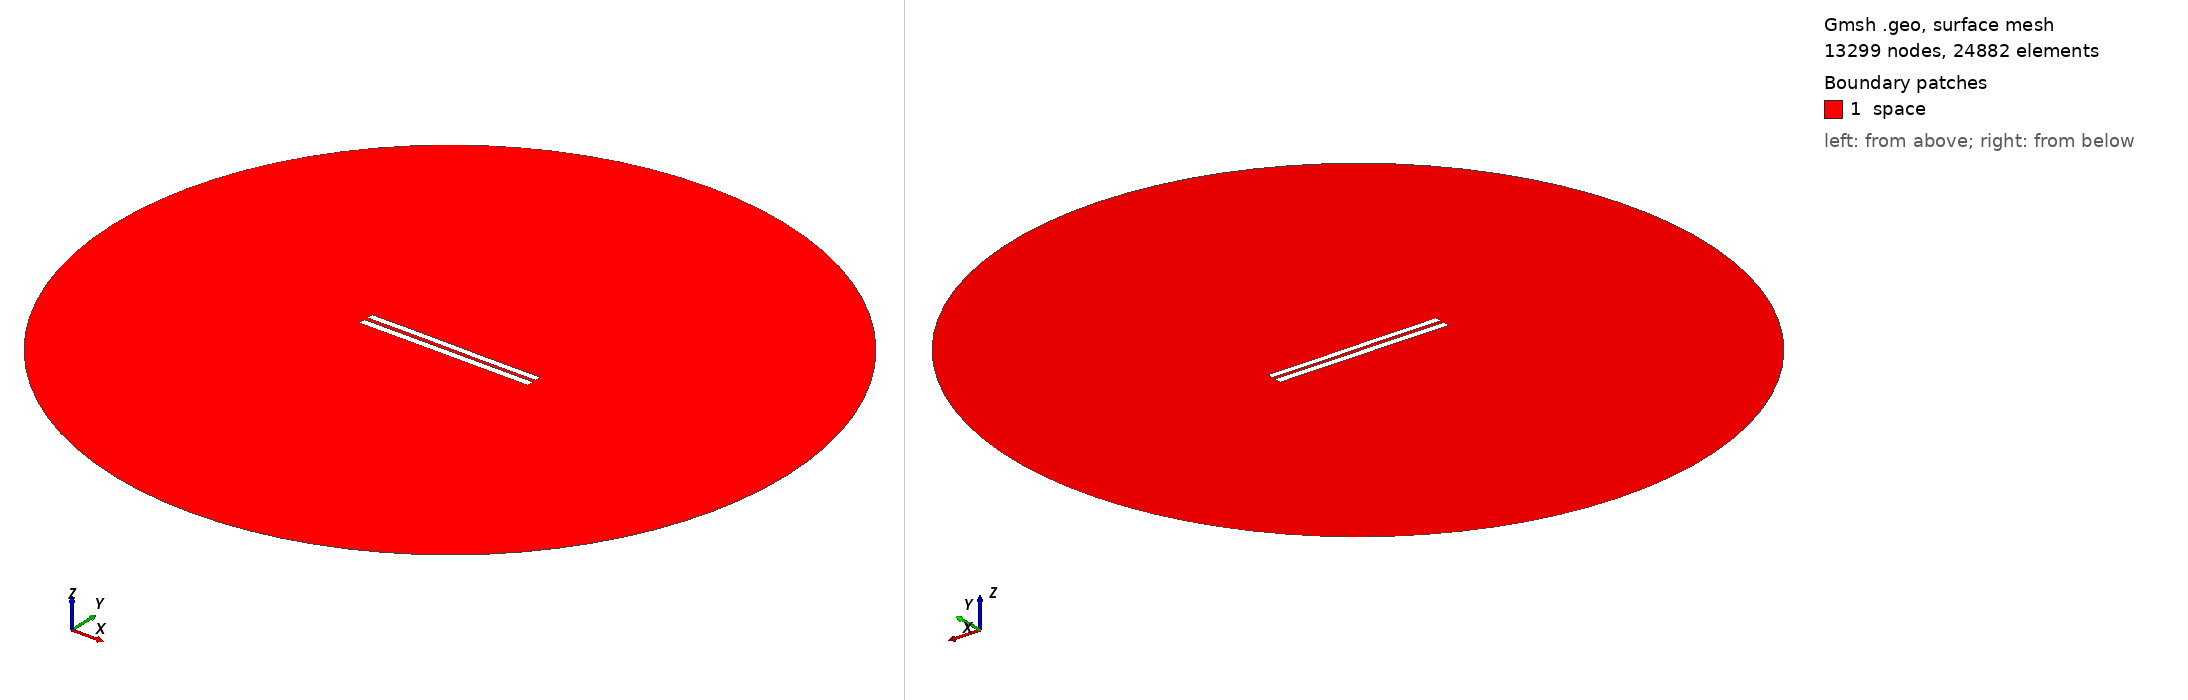

Gmsh geometry script, surface-meshed: 13299 nodes, 24882 surface elements. Boundary patches (legend numbers): 1 space. Left view from above one corner, right view from below the opposite corner. Legend entries are the model's physical surfaces. The drawing asked Gmsh for element sizes between 1% and 20% of the model's largest extent; the script's own settings can give other sizes.

=== 5068.geo (drawn) ===
//---------------------------------------
// Geometry kernel
//---------------------------------------

SetFactory("OpenCASCADE");



//---------------------------------------
// Parameters of the geometry
//---------------------------------------

// Overetch of the upper plate
overetch = 0.125;

// Distance between the plates
distance = 2.25;

// Discretization over the x axis (for the deformation)
nx = 50; 

// Length of the plate
L = 100 - overetch; 

// Number of modes
n = 4; 

// 1st mode coefficient
coeff(1) = -0.15;
beta(1) = 0.596864 * 3.1415926535 / L;

// 2nd mode coefficient
coeff(2) = 0.0;
beta(2) = 1.49418 * 3.1415926535 / L;

// 3rd mode coefficient
coeff(3) = 0.07499999999999998;
beta(3) = 2.50025 * 3.1415926535 / L;

// 4th mode coefficient
coeff(4) = 0.0;
beta(4) = 3.49999 * 3.1415926535 / L;



//---------------------------------------
// Upper plate (deformed rectangle)
//---------------------------------------

// Coordiantes of the upper plate
xmin = -50;
xmax = 50 - overetch;

// Height of the upper plate
yheight = 4 - 2 * overetch;

// Indexes of the points
UpperID[] = {};
LowerID[] = {};
LeftID[] = {};
RightID[] = {};

// Point index
p = 1;

// Horizontal edges
For i In {1:nx}
    x = xmin + (i-1)*(xmax - xmin)/(nx-1);

    y_bottom = distance / 2 + overetch;
    For j In {1:n}
        C = (Cosh(beta(j)*L) + Cos(beta(j)*L)) / (Sinh(beta(j)*L) + Sin(beta(j)*L));
        y_bottom  = y_bottom + coeff(j) * (Cosh(beta(j)*(x+50)) - Cos(beta(j)*(x+50)) - C * (Sinh(beta(j)*(x+50)) - Sin(beta(j)*(x+50))));
    EndFor

    y_top = y_bottom + yheight;

    Point(p) = {x, y_top, 0, 1.0};
    UpperID[i] = p;
    p = p + 1;

    Point(p) = {x, y_bottom, 0, 1.0};
    LowerID[i] = p;
    p = p + 1;
EndFor

// Create point lists
UpperPts[] = {}; LowerPts[] = {};
For i In {1:nx}
  UpperPts[] += {UpperID[i]};
  LowerPts[] += {LowerID[i]};
EndFor

// Build splines
Spline(1) = {UpperPts[]};
Spline(2) = {LowerPts[]};
Line(3) = {LowerPts[nx-1], UpperPts[nx-1]};
Line(4) = {LowerPts[0], UpperPts[0]};

// Build the plane surface
Curve Loop(1) = {2, 3, -1, -4};
Plane Surface(1) = {1};



//---------------------------------------
// Lower plate (rectangle)
//---------------------------------------

// Vertices
Point(1001) = {-50, -1, 0, 1.0};
Point(1002) = { 50, -1, 0, 1.0};
Point(1003) = { 50,  -5, 0, 1.0};
Point(1004) = {-50,  -5, 0, 1.0};

// Edges
Line(5) = {1001, 1002};
Line(6) = {1002, 1003};
Line(7) = {1003, 1004};
Line(8) = {1004, 1001};

// Plane surface
Line Loop(2) = {5, 6, 7, 8};
Plane Surface(2) = {2}; 



//---------------------------------------
// Outer (fictious) boundary
//---------------------------------------

// Points
Point(1005) = {0, 0, 0};       // Center
Point(1006) = {200, 0, 0};     // Start point
Point(1007) = {0, 200, 0};     // 90 degrees
Point(1008) = {-200, 0, 0};    // 180 degrees
Point(1009) = {0, -200, 0};    // 270 degrees

// Circle arcs (each needs start, center, end)
Circle(9) = {1006, 1005, 1007};
Circle(10) = {1007, 1005, 1008};
Circle(11) = {1008, 1005, 1009};
Circle(12) = {1009, 1005, 1006};

// Plane surface for the entire domain
Curve Loop(3) = {9, 10, 11, 12};
Surface(3) = {3};

// Subtract the plates from the whole domain to obtain the actual domain where we want to solve the equations
BooleanDifference{ Surface{3}; Delete; }{ Surface{1}; Surface{2}; Delete; }




//---------------------------------------
// Transfinite Lines/Curves
//---------------------------------------

// Set the number of points on the boundaries
r = 7;

// Plates
Transfinite Curve {1, 2} = 50*r Using Progression 1;
Transfinite Curve {3, 4} = 2*r Using Progression 1;
Transfinite Line {5, 7} = 50*r Using Progression 1;
Transfinite Line {6, 8} = 2*r Using Progression 1;

// Outer boundary
Transfinite Line {9, 10, 11, 12} = 20 Using Progression 1;



//---------------------------------------
// Physical groups
//---------------------------------------                

// Physical curves (boundaries)
Physical Line("force_segment", 10) = {2};
Physical Line("upper_plate", 11) = {1, 3, 4};
Physical Line("lower_plate", 12) = {5, 6, 7, 8};
Physical Line("boundary", 20) = {9, 10, 11, 12};

// Physical Surfaces
Physical Surface("space", 30) = {3};



//---------------------------------------
// 6. Generate the Mesh
//---------------------------------------

// 2D mesh generation
Mesh 2;
